Run: headless pygame with SDL's dummy video driver; simulated clock (each Clock.tick advances the game by its frame time, no real sleeping); random seed 0; keys injected as events and as key.get_pressed() state; mouse plan: one left click at the window centre at the start of phase 2, then a move to the lower-right quarter at the start of phase 3.
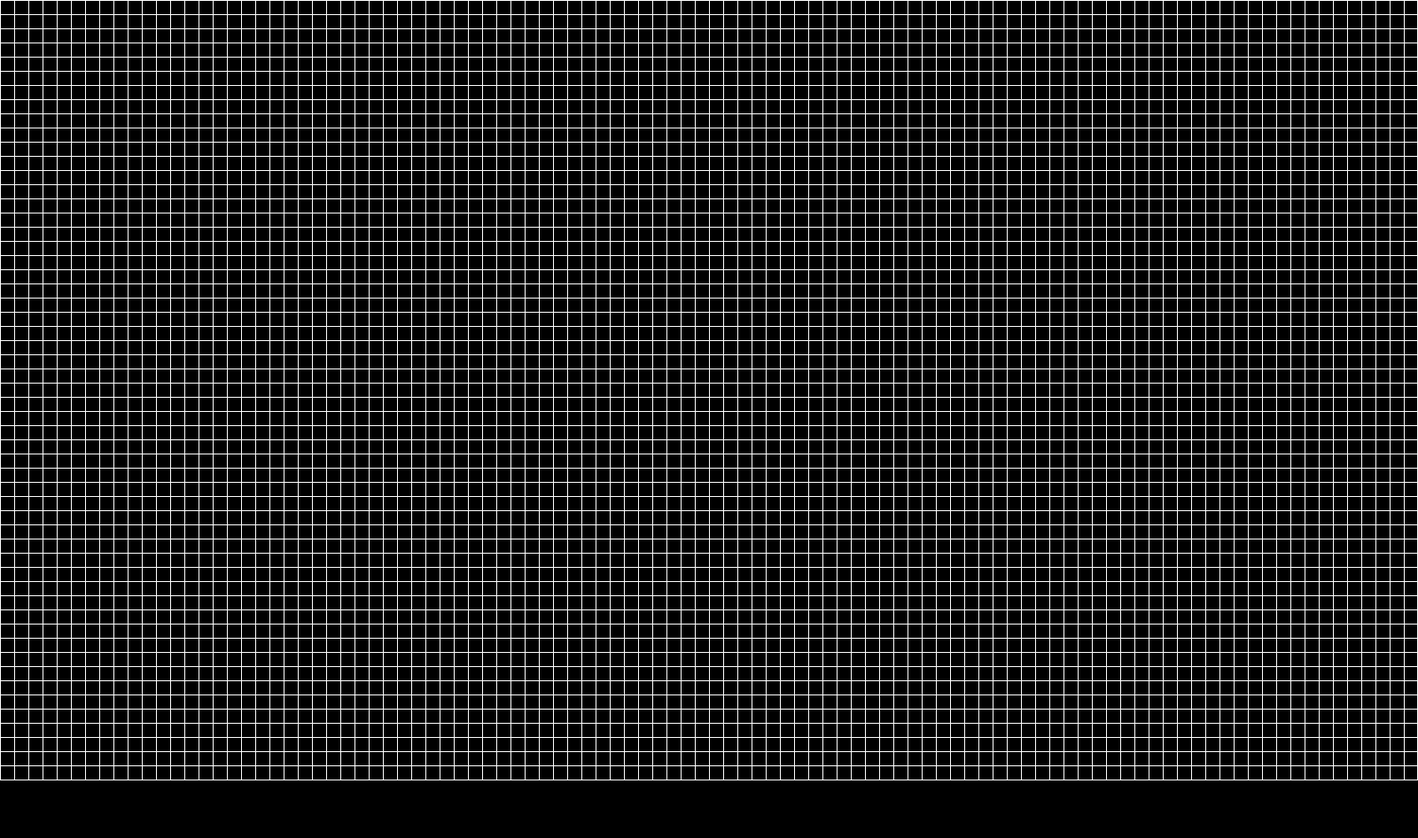
Frame 1 of 4 · flips 1–60 · no input
Frame 2 of 4 · flips 61–180 · clicked the window centre · tapped SPACE, RETURN · held RIGHT (→), D · screen unchanged from frame 1, image omitted
Frame 3 of 4 · flips 181–300 · moved the mouse to the lower-right quarter · held DOWN (↓), S · screen unchanged from frame 2, image omitted
Frame 4 of 4 · flips 301–420 · held LEFT (←), A, UP (↑), W · screen unchanged from frame 3, image omitted

The pygame program that drew these frames:

import pygame
from collections import deque
from random import choice, randrange

class Ant:
    def __init__(self, app, pos, color):
        self.app = app
        self.color = color
        self.x, self.y = pos
        self.increments = deque([(1, 0), (0, 1), (-1, 0), (0, -1)])

    def run(self):
        if 0 <= self.x < self.app.COLS and 0 <= self.y < self.app.ROWS:
            value = self.app.grid[self.y][self.x]
            self.app.grid[self.y][self.x] = not value

            SIZE = self.app.self.CELL_SIZE
            rect = self.x * SIZE, self.y * SIZE, max(SIZE - 1, 1), max(SIZE - 1, 1)
            
            pygame.draw.rect(self.app.screen, self.color, rect)

            self.increments.rotate(1) if value else self.increments.rotate(-1)
            dx, dy = self.increments[0]
            self.x = (self.x + dx) % self.app.COLS
            self.y = (self.y + dy) % self.app.ROWS

    @staticmethod
    def get_color():
        channel = lambda: randrange(30, 220) #Lambda function that returns a random number between 30 and 220
        return channel(), channel(), channel()

class App:
    def __init__(self, CELL_SIZE = 16, NUM_ANTS = 400):
        pygame.init()
        self.COLOR_BAR_OFFSET = 50
        self.CELL_SIZE = CELL_SIZE
        self.WIDTH, self.HEIGTH = self.CELL_SIZE * 100, self.CELL_SIZE * 55 + (self.CELL_SIZE + self.COLOR_BAR_OFFSET) # Add 50 pixels to the self.HEIGTH to make space for the color bar
        self.screen = pygame.display.set_mode([self.WIDTH, self.HEIGTH])
        self.clock = pygame.time.Clock()

        self.is_placement_phase = True

        self.ROWS, self.COLS = (self.HEIGTH - (self.CELL_SIZE + self.COLOR_BAR_OFFSET)) // self.CELL_SIZE, self.WIDTH // self.CELL_SIZE
        self.grid = [[0 for col in range(self.COLS)] for row in range(self.ROWS)]

    def run(self):
        while True:
            for event in pygame.event.get():
                if event.type == pygame.QUIT:
                    pygame.quit()
                    exit()
                if event.type == pygame.KEYDOWN:
                    if event.key == pygame.K_SPACE and self.is_placement_phase:
                        self.is_placement_phase = False
                if event.type == pygame.MOUSEBUTTONDOWN and event.button == 1 and self.is_placement_phase:
                    x, y = event.pos
                    col, row = x // self.self.CELL_SIZE, y // self.self.CELL_SIZE
                    self.grid[row][col] = not self.grid[row][col]
            
            pygame.display.set_caption(f'Langton\'s Ant Simulation - FPS: {int(self.clock.get_fps())}')

            if self.is_placement_phase: 
                self.draw_selection_grid()

            #[ant.run() for ant in self.ants]

            pygame.display.flip()
            self.clock.tick()

    def draw_selection_grid(self):
        
        for col in range(self.COLS):
            pygame.draw.line(self.screen, 'white', (col * self.CELL_SIZE, 0), (col * self.CELL_SIZE, self.HEIGTH - (self.CELL_SIZE + self.COLOR_BAR_OFFSET))) # Draw the vertical lines
        pygame.draw.line(self.screen, 'white', (self.WIDTH - 1, 0), (self.WIDTH - 1, self.HEIGTH - (self.CELL_SIZE + self.COLOR_BAR_OFFSET))) # Draw the rightmost vertical line

        for row in range(self.ROWS):
            pygame.draw.line(self.screen, 'white', (0, row * self.CELL_SIZE), (self.COLS * self.CELL_SIZE, row * self.CELL_SIZE)) # Draw the horizontal lines
        pygame.draw.line(self.screen, 'white', (0, self.HEIGTH - (self.CELL_SIZE + self.COLOR_BAR_OFFSET)), (self.WIDTH, self.HEIGTH - (self.CELL_SIZE + self.COLOR_BAR_OFFSET))) # Draw the bottommost horizontal line

if __name__ == "__main__":
    app = App()
    app.run()
